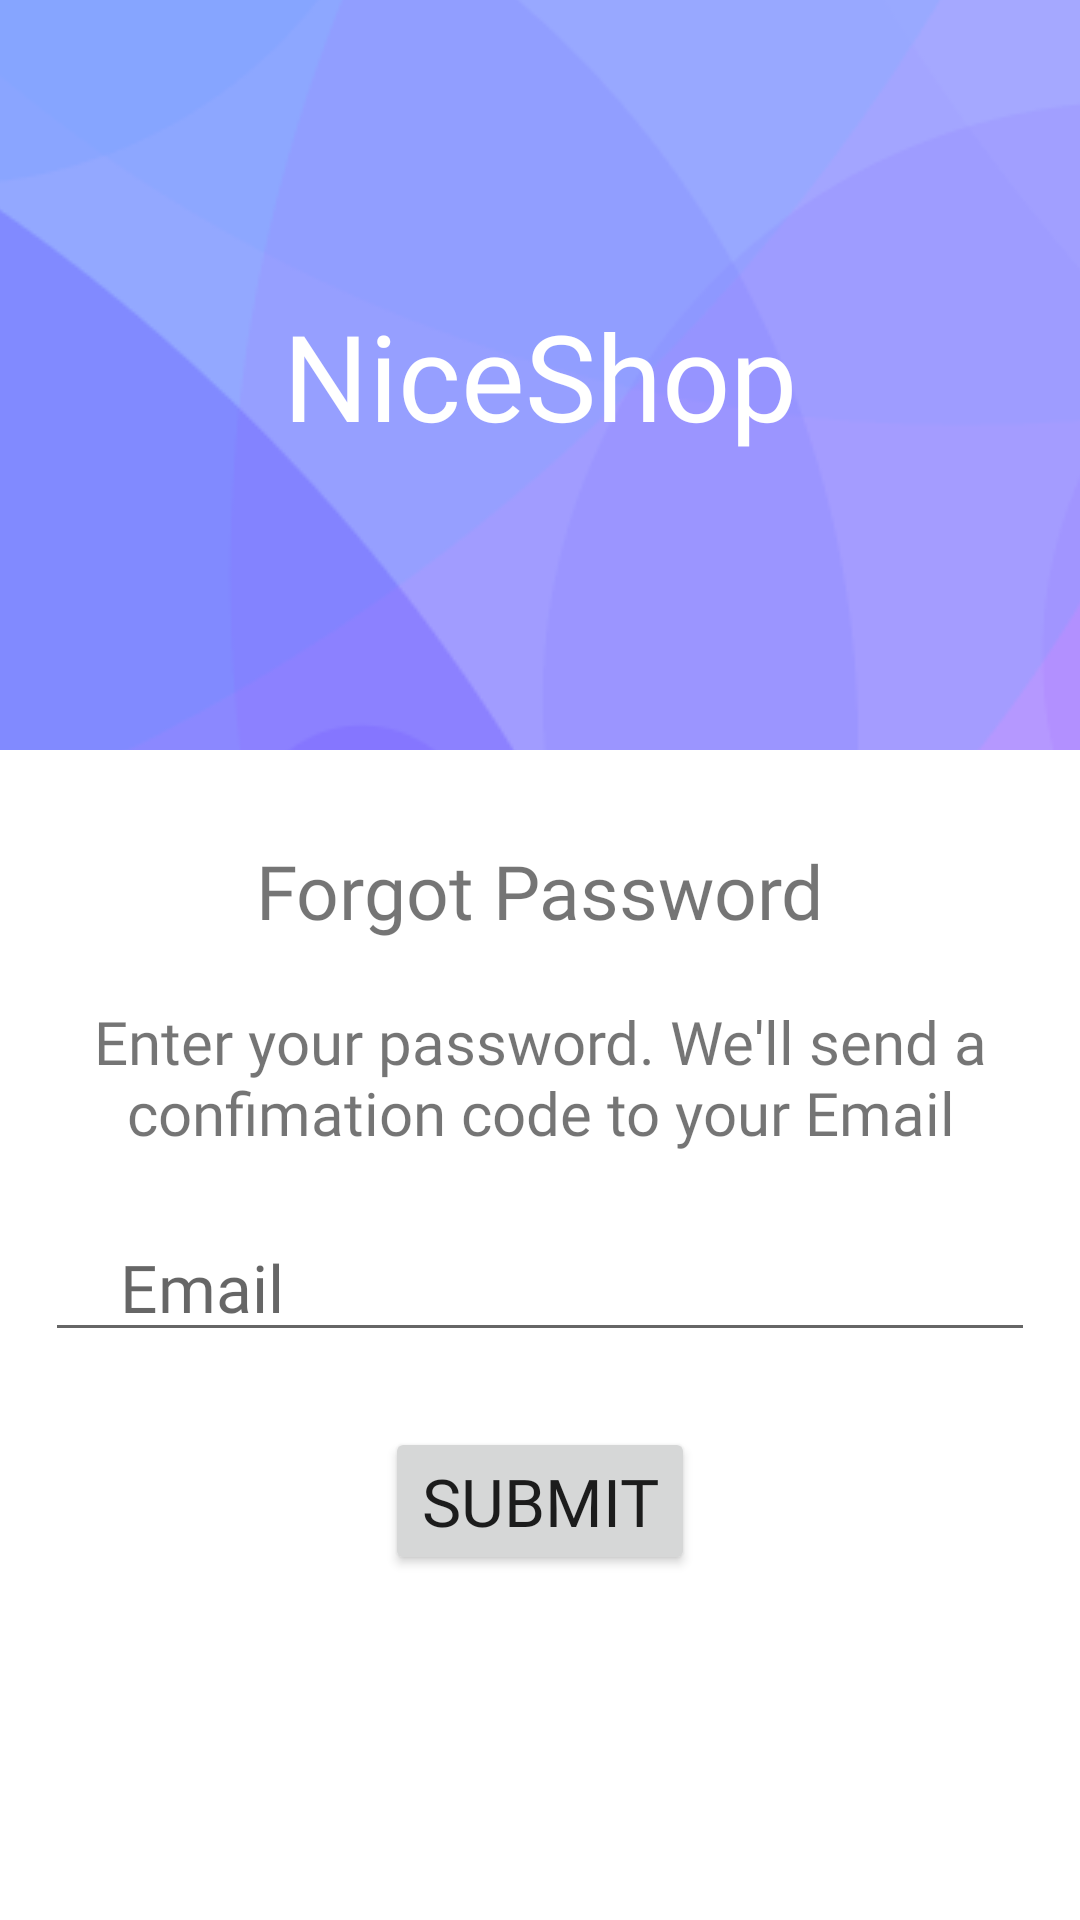

Reconstruct the res/layout file that produces this screen, plus the resources it refers to.
<!-- AndroidManifest.xml: application theme Theme.OnlineShop -->
<!-- res/layout/activity_forgot_password.xml -->
<?xml version="1.0" encoding="utf-8"?>
<androidx.constraintlayout.widget.ConstraintLayout xmlns:android="http://schemas.android.com/apk/res/android"
    xmlns:app="http://schemas.android.com/apk/res-auto"
    xmlns:tools="http://schemas.android.com/tools"
    android:layout_width="match_parent"
    android:layout_height="match_parent"
    tools:context=".activities.ForgotPasswordActivity">
<androidx.appcompat.widget.Toolbar
    android:id="@+id/topToolBar"
    android:layout_width="match_parent"
    android:layout_height="wrap_content"
    app:layout_constraintTop_toTopOf="parent"
    />
    <FrameLayout
        android:id="@+id/header_image"
        android:layout_width="match_parent"
        android:layout_height="250dp"
        app:layout_constraintTop_toTopOf="parent">
        <ImageView
            android:layout_width="match_parent"
            android:layout_height="match_parent"
            android:scaleType="center"
            android:src="@drawable/app_background"
            android:contentDescription="@string/topimagenothingparticular" />
        <TextView
            android:layout_width="match_parent"
            android:layout_height="match_parent"
            android:text="@string/app_name"
            android:gravity="center"
            android:textSize="40sp"
            android:fontFamily="@font/josefinsansbold"
            android:textColor="@color/white"
            />
    </FrameLayout>
    <TextView
        android:id="@+id/forgotPwLabel"
        android:layout_width="wrap_content"
        android:layout_height="wrap_content"
        app:layout_constraintTop_toBottomOf="@+id/header_image"
        app:layout_constraintLeft_toLeftOf="parent"
        app:layout_constraintRight_toRightOf="parent"
        android:layout_marginTop="30dp"
        android:text="Forgot Password"
        android:textSize="25sp"
        android:fontFamily="@font/josefinsansbold"
        />
    <TextView
        android:id="@+id/contextForgot"
        android:layout_width="match_parent"
        android:layout_height="wrap_content"
        app:layout_constraintTop_toBottomOf="@+id/forgotPwLabel"
        android:layout_marginTop="20dp"
        android:paddingStart="12dp"
        android:paddingEnd="12dp"
        android:text="Enter your password. We'll send a confimation code to your Email"
        android:textSize="20sp"
        android:fontFamily="@font/josefinsansbold"
        android:gravity="center"
        />
    <EditText
        android:id="@+id/emailForgot"
        android:layout_width="match_parent"
        android:layout_height="wrap_content"
        app:layout_constraintTop_toBottomOf="@+id/contextForgot"

        android:hint="@string/emailLogin"
        android:fontFamily="@font/josefinsansbold"
        android:textSize="22sp"
        android:paddingStart="25dp"
        android:inputType="textPersonName"
        android:layout_marginTop="20dp"
        android:layout_marginStart="15dp"
        android:layout_marginEnd="15dp"
        />
    <Button
        android:id="@+id/buttonForgot"
        android:layout_width="wrap_content"
        android:layout_height="wrap_content"
        app:layout_constraintTop_toBottomOf="@+id/emailForgot"
        app:layout_constraintStart_toStartOf="parent"
        app:layout_constraintEnd_toEndOf="parent"
        android:layout_marginTop="25dp"
        android:text="Submit"
        android:textSize="22sp"
        android:fontFamily="@font/josefinsansbold"
        />
</androidx.constraintlayout.widget.ConstraintLayout>
<!-- resources referenced by this layout -->
<resources>
  <color name="white">#FFFFFFFF</color>
  <!-- drawable app_background: png bitmap (drawable-v24, 172993 bytes) -->
  <string name="app_name">NiceShop</string>
  <string name="emailLogin">Email</string>
  <string name="topimagenothingparticular">topImageNothingParticular</string>
  <style name="Theme.OnlineShop" parent="Theme.MaterialComponents.DayNight.NoActionBar">
          
          <item name="colorPrimary">@color/purple_500</item>
          <item name="colorPrimaryVariant">@color/purple_700</item>
          <item name="colorOnPrimary">@color/white</item>
          
          <item name="colorSecondary">@color/teal_200</item>
          <item name="colorSecondaryVariant">@color/teal_700</item>
          <item name="colorOnSecondary">@color/black</item>
          
          <item name="android:statusBarColor" tools:targetApi="l">?attr/colorPrimaryVariant</item>
          
          <item name="android:windowNoTitle">true</item>
          <item name="windowActionBar">false</item>
      </style>
  <color name="purple_500">#74E8E7</color>
  <color name="purple_700">#FF3700B3</color>
  <color name="teal_200">#00FFF9</color>
  <color name="teal_700">#FF018786</color>
  <color name="black">#FF000000</color>
</resources>
